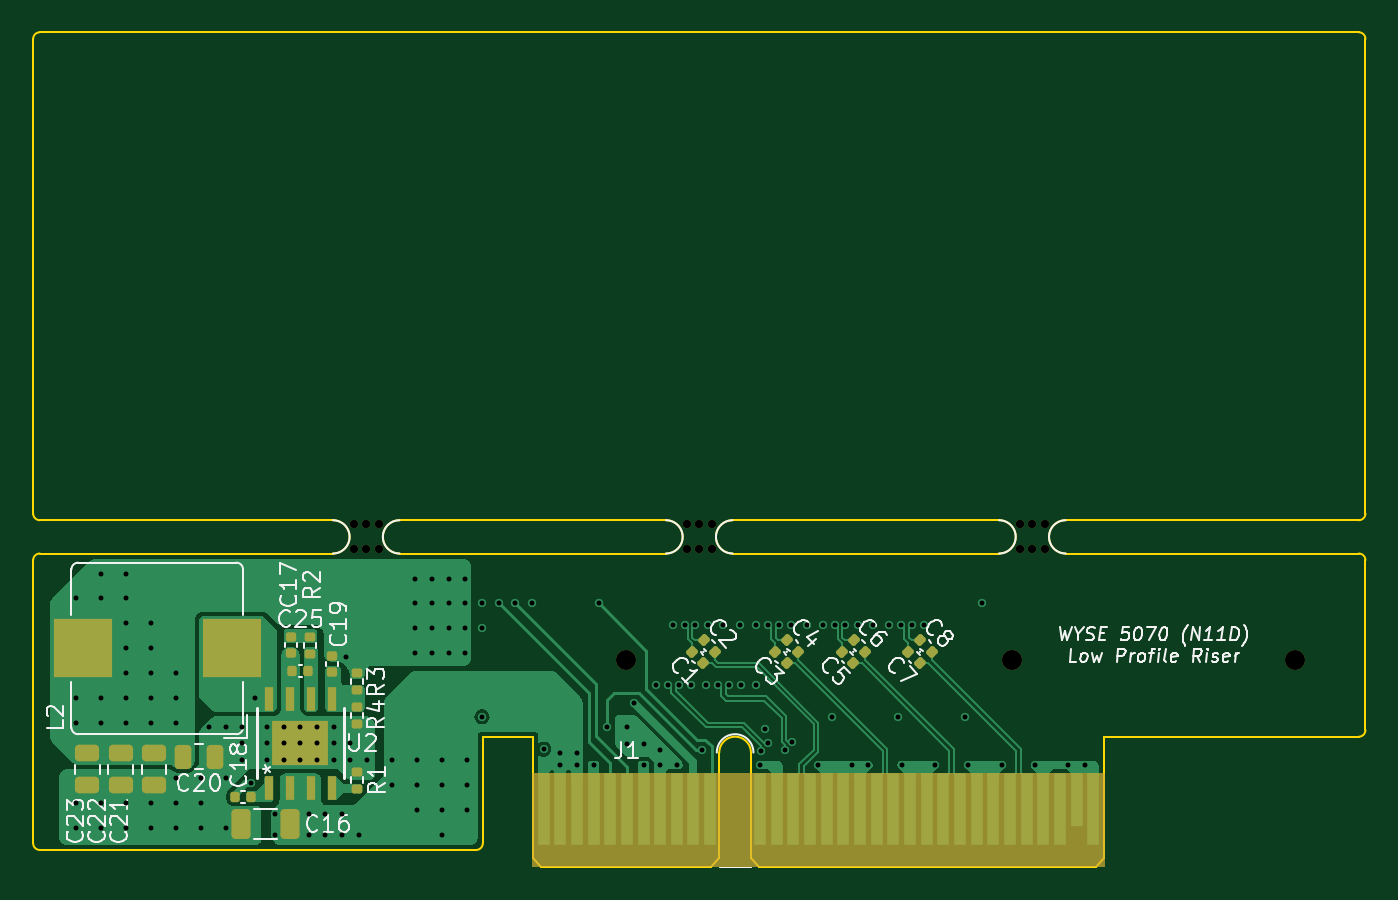
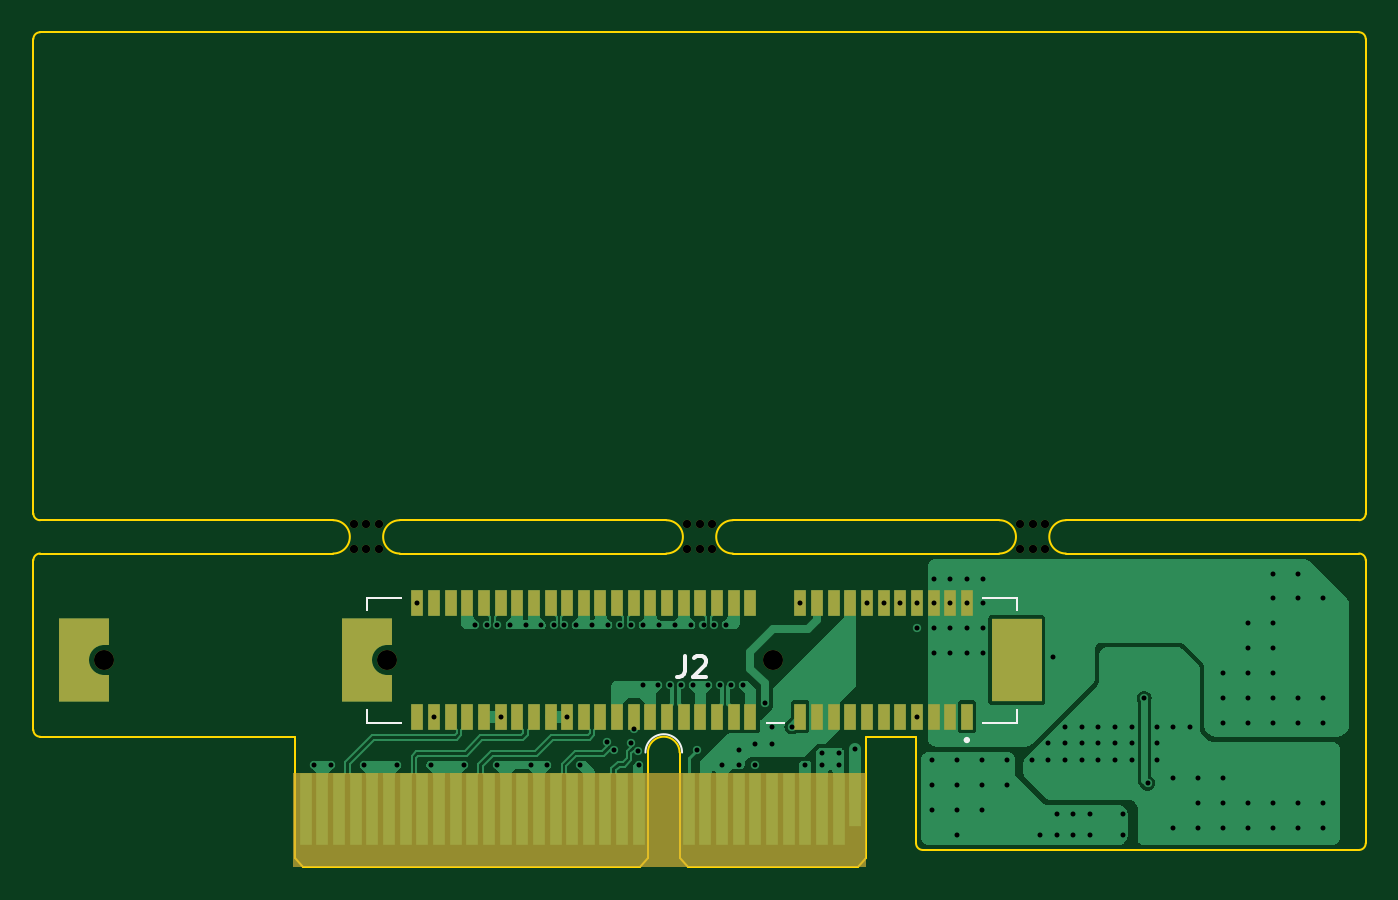
Circuit board: 11 layer files. Board 80.0 x 50.1 mm.
- bottom_copper: WYSE_5070_Riser-B_Cu.gbl (58758 bytes)
- bottom_mask: WYSE_5070_Riser-B_Mask.gbs (4418 bytes)
- paste: WYSE_5070_Riser-B_Paste.gbp (2818 bytes)
- bottom_silk: WYSE_5070_Riser-B_Silkscreen.gbo (7235 bytes)
- outline: WYSE_5070_Riser-Edge_Cuts.gm1 (3044 bytes)
- top_copper: WYSE_5070_Riser-F_Cu.gtl (52781 bytes)
- top_mask: WYSE_5070_Riser-F_Mask.gts (4963 bytes)
- paste: WYSE_5070_Riser-F_Paste.gtp (3831 bytes)
- top_silk: WYSE_5070_Riser-F_Silkscreen.gto (55459 bytes)
- drill: WYSE_5070_Riser-NPTH.drl (691 bytes)
- drill: WYSE_5070_Riser-PTH.drl (2523 bytes)

=== bottom_copper: WYSE_5070_Riser-B_Cu.gbl (58758 bytes, source omitted) ===
=== bottom_mask: WYSE_5070_Riser-B_Mask.gbs ===
G04 #@! TF.GenerationSoftware,KiCad,Pcbnew,7.0.10*
G04 #@! TF.CreationDate,2024-02-13T01:05:36+00:00*
G04 #@! TF.ProjectId,WYSE_5070_Riser,57595345-5f35-4303-9730-5f5269736572,rev?*
G04 #@! TF.SameCoordinates,Original*
G04 #@! TF.FileFunction,Soldermask,Bot*
G04 #@! TF.FilePolarity,Negative*
%FSLAX46Y46*%
G04 Gerber Fmt 4.6, Leading zero omitted, Abs format (unit mm)*
G04 Created by KiCad (PCBNEW 7.0.10) date 2024-02-13 01:05:36*
%MOMM*%
%LPD*%
G01*
G04 APERTURE LIST*
G04 Aperture macros list*
%AMFreePoly0*
4,1,25,2.100000,0.900000,1.800000,0.900000,1.705665,0.897535,1.521119,0.858308,1.348761,0.781569,1.196124,0.670672,1.069880,0.530464,0.975545,0.367071,0.917243,0.187636,0.900000,0.023576,0.900000,-0.023576,0.917243,-0.187636,0.975545,-0.367071,1.069880,-0.530464,1.196124,-0.670672,1.348761,-0.781569,1.521119,-0.858308,1.705665,-0.897535,1.800000,-0.900000,2.100000,-0.900000,
2.100000,-2.500000,-0.900000,-2.500000,-0.900000,2.500000,2.100000,2.500000,2.100000,0.900000,2.100000,0.900000,$1*%
G04 Aperture macros list end*
%ADD10C,0.000000*%
%ADD11R,0.700000X3.200000*%
%ADD12R,0.700000X4.300000*%
%ADD13C,0.500000*%
%ADD14C,1.200000*%
%ADD15FreePoly0,180.000000*%
%ADD16R,0.700000X1.600000*%
%ADD17R,3.000000X5.000000*%
G04 APERTURE END LIST*
D10*
G36*
X128850000Y-63450000D02*
G01*
X94450000Y-63450000D01*
X94450000Y-57800000D01*
X128850000Y-57800000D01*
X128850000Y-63450000D01*
G37*
D11*
X95100000Y-59400000D03*
D12*
X96100000Y-59950000D03*
X97100000Y-59950000D03*
X98100000Y-59950000D03*
X99100000Y-59950000D03*
X100100000Y-59950000D03*
X101100000Y-59950000D03*
X102100000Y-59950000D03*
X103100000Y-59950000D03*
X104100000Y-59950000D03*
X105100000Y-59950000D03*
X108100000Y-59950000D03*
X109100000Y-59950000D03*
X110100000Y-59950000D03*
X111100000Y-59950000D03*
X112100000Y-59950000D03*
X113100000Y-59950000D03*
X114100000Y-59950000D03*
X115100000Y-59950000D03*
X116100000Y-59950000D03*
X117100000Y-59950000D03*
X118100000Y-59950000D03*
X119100000Y-59950000D03*
X120100000Y-59950000D03*
X121100000Y-59950000D03*
X122100000Y-59950000D03*
X123100000Y-59950000D03*
X124100000Y-59950000D03*
X125100000Y-59950000D03*
X126100000Y-59950000D03*
X127100000Y-59950000D03*
X128100000Y-59950000D03*
D13*
X103700000Y-42850000D03*
X103700000Y-44350000D03*
X104450000Y-42850000D03*
X104450000Y-44350000D03*
X105200000Y-42850000D03*
X105200000Y-44350000D03*
X123700000Y-42850000D03*
X123700000Y-44350000D03*
X124450000Y-42850000D03*
X124450000Y-44350000D03*
X125200000Y-42850000D03*
X125200000Y-44350000D03*
X83700000Y-42850000D03*
X83700000Y-44350000D03*
X84450000Y-42850000D03*
X84450000Y-44350000D03*
X85200000Y-42850000D03*
X85200000Y-44350000D03*
D14*
X140200000Y-51000000D03*
D15*
X142000000Y-51000000D03*
D14*
X123200000Y-51000000D03*
X100050000Y-51000000D03*
D16*
X88400000Y-54400000D03*
X89400000Y-54400000D03*
X90400000Y-54400000D03*
X91400000Y-54400000D03*
X92400000Y-54400000D03*
X93400000Y-54400000D03*
X94400000Y-54400000D03*
X95400000Y-54400000D03*
X96400000Y-54400000D03*
X97400000Y-54400000D03*
X98400000Y-54400000D03*
X101400000Y-54400000D03*
X102400000Y-54400000D03*
X103400000Y-54400000D03*
X104400000Y-54400000D03*
X105400000Y-54400000D03*
X106400000Y-54400000D03*
X107400000Y-54400000D03*
X108400000Y-54400000D03*
X109400000Y-54400000D03*
X110400000Y-54400000D03*
X111400000Y-54400000D03*
X112400000Y-54400000D03*
X113400000Y-54400000D03*
X114400000Y-54400000D03*
X115400000Y-54400000D03*
X116400000Y-54400000D03*
X117400000Y-54400000D03*
X118400000Y-54400000D03*
X119400000Y-54400000D03*
X120400000Y-54400000D03*
X121400000Y-54400000D03*
X88400000Y-47600000D03*
X89400000Y-47600000D03*
X90400000Y-47600000D03*
X91400000Y-47600000D03*
X92400000Y-47600000D03*
X93400000Y-47600000D03*
X94400000Y-47600000D03*
X95400000Y-47600000D03*
X96400000Y-47600000D03*
X97400000Y-47600000D03*
X98400000Y-47600000D03*
X101400000Y-47600000D03*
X102400000Y-47600000D03*
X103400000Y-47600000D03*
X104400000Y-47600000D03*
X105400000Y-47600000D03*
X106400000Y-47600000D03*
X107400000Y-47600000D03*
X108400000Y-47600000D03*
X109400000Y-47600000D03*
X110400000Y-47600000D03*
X111400000Y-47600000D03*
X112400000Y-47600000D03*
X113400000Y-47600000D03*
X114400000Y-47600000D03*
X115400000Y-47600000D03*
X116400000Y-47600000D03*
X117400000Y-47600000D03*
X118400000Y-47600000D03*
X119400000Y-47600000D03*
X120400000Y-47600000D03*
X121400000Y-47600000D03*
D17*
X85400000Y-51000000D03*
D15*
X125000000Y-51000000D03*
M02*

=== paste: WYSE_5070_Riser-B_Paste.gbp ===
G04 #@! TF.GenerationSoftware,KiCad,Pcbnew,7.0.10*
G04 #@! TF.CreationDate,2024-02-13T01:05:36+00:00*
G04 #@! TF.ProjectId,WYSE_5070_Riser,57595345-5f35-4303-9730-5f5269736572,rev?*
G04 #@! TF.SameCoordinates,Original*
G04 #@! TF.FileFunction,Paste,Bot*
G04 #@! TF.FilePolarity,Positive*
%FSLAX46Y46*%
G04 Gerber Fmt 4.6, Leading zero omitted, Abs format (unit mm)*
G04 Created by KiCad (PCBNEW 7.0.10) date 2024-02-13 01:05:36*
%MOMM*%
%LPD*%
G01*
G04 APERTURE LIST*
G04 Aperture macros list*
%AMFreePoly0*
4,1,25,2.100000,0.900000,1.800000,0.900000,1.705665,0.897535,1.521119,0.858308,1.348761,0.781569,1.196124,0.670672,1.069880,0.530464,0.975545,0.367071,0.917243,0.187636,0.900000,0.023576,0.900000,-0.023576,0.917243,-0.187636,0.975545,-0.367071,1.069880,-0.530464,1.196124,-0.670672,1.348761,-0.781569,1.521119,-0.858308,1.705665,-0.897535,1.800000,-0.900000,2.100000,-0.900000,
2.100000,-2.500000,-0.900000,-2.500000,-0.900000,2.500000,2.100000,2.500000,2.100000,0.900000,2.100000,0.900000,$1*%
G04 Aperture macros list end*
%ADD10FreePoly0,180.000000*%
%ADD11R,0.700000X1.600000*%
%ADD12R,3.000000X5.000000*%
G04 APERTURE END LIST*
D10*
X142000000Y-51000000D03*
D11*
X88400000Y-54400000D03*
X89400000Y-54400000D03*
X90400000Y-54400000D03*
X91400000Y-54400000D03*
X92400000Y-54400000D03*
X93400000Y-54400000D03*
X94400000Y-54400000D03*
X95400000Y-54400000D03*
X96400000Y-54400000D03*
X97400000Y-54400000D03*
X98400000Y-54400000D03*
X101400000Y-54400000D03*
X102400000Y-54400000D03*
X103400000Y-54400000D03*
X104400000Y-54400000D03*
X105400000Y-54400000D03*
X106400000Y-54400000D03*
X107400000Y-54400000D03*
X108400000Y-54400000D03*
X109400000Y-54400000D03*
X110400000Y-54400000D03*
X111400000Y-54400000D03*
X112400000Y-54400000D03*
X113400000Y-54400000D03*
X114400000Y-54400000D03*
X115400000Y-54400000D03*
X116400000Y-54400000D03*
X117400000Y-54400000D03*
X118400000Y-54400000D03*
X119400000Y-54400000D03*
X120400000Y-54400000D03*
X121400000Y-54400000D03*
X88400000Y-47600000D03*
X89400000Y-47600000D03*
X90400000Y-47600000D03*
X91400000Y-47600000D03*
X92400000Y-47600000D03*
X93400000Y-47600000D03*
X94400000Y-47600000D03*
X95400000Y-47600000D03*
X96400000Y-47600000D03*
X97400000Y-47600000D03*
X98400000Y-47600000D03*
X101400000Y-47600000D03*
X102400000Y-47600000D03*
X103400000Y-47600000D03*
X104400000Y-47600000D03*
X105400000Y-47600000D03*
X106400000Y-47600000D03*
X107400000Y-47600000D03*
X108400000Y-47600000D03*
X109400000Y-47600000D03*
X110400000Y-47600000D03*
X111400000Y-47600000D03*
X112400000Y-47600000D03*
X113400000Y-47600000D03*
X114400000Y-47600000D03*
X115400000Y-47600000D03*
X116400000Y-47600000D03*
X117400000Y-47600000D03*
X118400000Y-47600000D03*
X119400000Y-47600000D03*
X120400000Y-47600000D03*
X121400000Y-47600000D03*
D12*
X85400000Y-51000000D03*
D10*
X125000000Y-51000000D03*
M02*

=== bottom_silk: WYSE_5070_Riser-B_Silkscreen.gbo (7235 bytes, source omitted) ===
=== outline: WYSE_5070_Riser-Edge_Cuts.gm1 ===
G04 #@! TF.GenerationSoftware,KiCad,Pcbnew,7.0.10*
G04 #@! TF.CreationDate,2024-02-13T01:05:36+00:00*
G04 #@! TF.ProjectId,WYSE_5070_Riser,57595345-5f35-4303-9730-5f5269736572,rev?*
G04 #@! TF.SameCoordinates,Original*
G04 #@! TF.FileFunction,Profile,NP*
%FSLAX46Y46*%
G04 Gerber Fmt 4.6, Leading zero omitted, Abs format (unit mm)*
G04 Created by KiCad (PCBNEW 7.0.10) date 2024-02-13 01:05:36*
%MOMM*%
%LPD*%
G01*
G04 APERTURE LIST*
G04 #@! TA.AperFunction,Profile*
%ADD10C,0.100000*%
G04 #@! TD*
G04 APERTURE END LIST*
D10*
X144450000Y-45000000D02*
G75*
G03*
X144050000Y-44600000I-400000J0D01*
G01*
X144450000Y-45000000D02*
X144450000Y-55200000D01*
X64850000Y-42600000D02*
X82450000Y-42600000D01*
X64450000Y-62000000D02*
X64450000Y-45000000D01*
X122450000Y-44600000D02*
G75*
G03*
X122450000Y-42600000I0J1000000D01*
G01*
X106450000Y-44600000D02*
X122450000Y-44600000D01*
X91450000Y-55600000D02*
X91450000Y-62000000D01*
X106450000Y-42600000D02*
X122450000Y-42600000D01*
X144050000Y-55600000D02*
G75*
G03*
X144450000Y-55200000I0J400000D01*
G01*
X126450000Y-42600000D02*
G75*
G03*
X126450000Y-44600000I0J-1000000D01*
G01*
X126450000Y-42600000D02*
X144050000Y-42600000D01*
X144450000Y-13700000D02*
G75*
G03*
X144050000Y-13300000I-400000J0D01*
G01*
X64450000Y-62000000D02*
G75*
G03*
X64850000Y-62400000I400000J0D01*
G01*
X82450000Y-44600000D02*
G75*
G03*
X82450000Y-42600000I0J1000000D01*
G01*
X64850000Y-13300000D02*
G75*
G03*
X64450000Y-13700000I0J-400000D01*
G01*
X144450000Y-42200000D02*
X144450000Y-13700000D01*
X64450000Y-42200000D02*
X64450000Y-13700000D01*
X86450000Y-42600000D02*
X102450000Y-42600000D01*
X128750000Y-55600000D02*
X144050000Y-55600000D01*
X126450000Y-44600000D02*
X144050000Y-44600000D01*
X144050000Y-42600000D02*
G75*
G03*
X144450000Y-42200000I0J400000D01*
G01*
X102450000Y-44600000D02*
G75*
G03*
X102450000Y-42600000I0J1000000D01*
G01*
X86450000Y-42600000D02*
G75*
G03*
X86450000Y-44600000I0J-1000000D01*
G01*
X64850000Y-44600000D02*
G75*
G03*
X64450000Y-45000000I0J-400000D01*
G01*
X91050000Y-62400000D02*
G75*
G03*
X91450000Y-62000000I0J400000D01*
G01*
X94450000Y-55600000D02*
X91450000Y-55600000D01*
X106450000Y-42600000D02*
G75*
G03*
X106450000Y-44600000I0J-1000000D01*
G01*
X64850000Y-44600000D02*
X82450000Y-44600000D01*
X86450000Y-44600000D02*
X102450000Y-44600000D01*
X64450000Y-42200000D02*
G75*
G03*
X64850000Y-42600000I400000J0D01*
G01*
X91050000Y-62400000D02*
X64850000Y-62400000D01*
X144050000Y-13300000D02*
X64850000Y-13300000D01*
X94450000Y-55600000D02*
X94450000Y-62900000D01*
X94450000Y-62900000D02*
X94950000Y-63400000D01*
X94950000Y-63400000D02*
X105150000Y-63400000D01*
X105650000Y-56550000D02*
X105650000Y-62900000D01*
X105650000Y-62900000D02*
X105150000Y-63400000D01*
X107550000Y-56550000D02*
X107550000Y-62900000D01*
X107550000Y-62900000D02*
X108050000Y-63400000D01*
X108050000Y-63400000D02*
X128250000Y-63400000D01*
X128750000Y-55600000D02*
X128750000Y-62900000D01*
X128750000Y-62900000D02*
X128250000Y-63400000D01*
X107550000Y-56550000D02*
G75*
G03*
X105650000Y-56550000I-950000J0D01*
G01*
M02*

=== top_copper: WYSE_5070_Riser-F_Cu.gtl (52781 bytes, source omitted) ===
=== top_mask: WYSE_5070_Riser-F_Mask.gts ===
G04 #@! TF.GenerationSoftware,KiCad,Pcbnew,7.0.10*
G04 #@! TF.CreationDate,2024-02-13T01:05:36+00:00*
G04 #@! TF.ProjectId,WYSE_5070_Riser,57595345-5f35-4303-9730-5f5269736572,rev?*
G04 #@! TF.SameCoordinates,Original*
G04 #@! TF.FileFunction,Soldermask,Top*
G04 #@! TF.FilePolarity,Negative*
%FSLAX46Y46*%
G04 Gerber Fmt 4.6, Leading zero omitted, Abs format (unit mm)*
G04 Created by KiCad (PCBNEW 7.0.10) date 2024-02-13 01:05:36*
%MOMM*%
%LPD*%
G01*
G04 APERTURE LIST*
G04 Aperture macros list*
%AMRoundRect*
0 Rectangle with rounded corners*
0 $1 Rounding radius*
0 $2 $3 $4 $5 $6 $7 $8 $9 X,Y pos of 4 corners*
0 Add a 4 corners polygon primitive as box body*
4,1,4,$2,$3,$4,$5,$6,$7,$8,$9,$2,$3,0*
0 Add four circle primitives for the rounded corners*
1,1,$1+$1,$2,$3*
1,1,$1+$1,$4,$5*
1,1,$1+$1,$6,$7*
1,1,$1+$1,$8,$9*
0 Add four rect primitives between the rounded corners*
20,1,$1+$1,$2,$3,$4,$5,0*
20,1,$1+$1,$4,$5,$6,$7,0*
20,1,$1+$1,$6,$7,$8,$9,0*
20,1,$1+$1,$8,$9,$2,$3,0*%
G04 Aperture macros list end*
%ADD10C,0.000000*%
%ADD11RoundRect,0.140000X-0.219203X-0.021213X-0.021213X-0.219203X0.219203X0.021213X0.021213X0.219203X0*%
%ADD12RoundRect,0.140000X-0.170000X0.140000X-0.170000X-0.140000X0.170000X-0.140000X0.170000X0.140000X0*%
%ADD13RoundRect,0.250000X0.325000X0.650000X-0.325000X0.650000X-0.325000X-0.650000X0.325000X-0.650000X0*%
%ADD14R,0.700000X4.300000*%
%ADD15R,0.700000X3.200000*%
%ADD16RoundRect,0.250000X-0.475000X0.250000X-0.475000X-0.250000X0.475000X-0.250000X0.475000X0.250000X0*%
%ADD17RoundRect,0.140000X0.140000X0.170000X-0.140000X0.170000X-0.140000X-0.170000X0.140000X-0.170000X0*%
%ADD18RoundRect,0.250000X-0.250000X-0.475000X0.250000X-0.475000X0.250000X0.475000X-0.250000X0.475000X0*%
%ADD19C,0.500000*%
%ADD20RoundRect,0.135000X-0.185000X0.135000X-0.185000X-0.135000X0.185000X-0.135000X0.185000X0.135000X0*%
%ADD21RoundRect,0.135000X0.185000X-0.135000X0.185000X0.135000X-0.185000X0.135000X-0.185000X-0.135000X0*%
%ADD22R,3.550000X3.500000*%
%ADD23R,0.558800X1.422400*%
%ADD24R,3.352800X2.717800*%
%ADD25C,1.200000*%
G04 APERTURE END LIST*
D10*
G36*
X128800000Y-63450000D02*
G01*
X94400000Y-63450000D01*
X94400000Y-57800000D01*
X128800000Y-57800000D01*
X128800000Y-63450000D01*
G37*
D11*
X109714142Y-49807036D03*
X110392964Y-50485858D03*
D12*
X79925000Y-49625000D03*
X79925000Y-50585000D03*
D13*
X79875000Y-60850000D03*
X76925000Y-60850000D03*
D14*
X95100000Y-59950000D03*
X96100000Y-59950000D03*
X97100000Y-59950000D03*
X98100000Y-59950000D03*
X99100000Y-59950000D03*
X100100000Y-59950000D03*
X101100000Y-59950000D03*
X102100000Y-59950000D03*
X103100000Y-59950000D03*
X104100000Y-59950000D03*
X105100000Y-59950000D03*
X108100000Y-59950000D03*
X109100000Y-59950000D03*
X110100000Y-59950000D03*
X111100000Y-59950000D03*
X112100000Y-59950000D03*
X113100000Y-59950000D03*
X114100000Y-59950000D03*
X115100000Y-59950000D03*
X116100000Y-59950000D03*
X117100000Y-59950000D03*
X118100000Y-59950000D03*
X119100000Y-59950000D03*
X120100000Y-59950000D03*
X121100000Y-59950000D03*
X122100000Y-59950000D03*
X123100000Y-59950000D03*
X124100000Y-59950000D03*
X125100000Y-59950000D03*
X126100000Y-59950000D03*
D15*
X127100000Y-59400000D03*
D14*
X128100000Y-59950000D03*
D16*
X67700000Y-56600000D03*
X67700000Y-58500000D03*
X69700000Y-56600000D03*
X69700000Y-58500000D03*
D17*
X77530000Y-59200000D03*
X76570000Y-59200000D03*
D11*
X113714142Y-49807036D03*
X114392964Y-50485858D03*
D18*
X73450000Y-56800000D03*
X75350000Y-56800000D03*
D19*
X103700000Y-42850000D03*
X103700000Y-44350000D03*
X104450000Y-42850000D03*
X104450000Y-44350000D03*
X105200000Y-42850000D03*
X105200000Y-44350000D03*
D17*
X80980000Y-51650000D03*
X80020000Y-51650000D03*
D16*
X71700000Y-56600000D03*
X71700000Y-58500000D03*
D20*
X83900000Y-53790000D03*
X83900000Y-54810000D03*
X83900000Y-51790000D03*
X83900000Y-52810000D03*
D11*
X117007036Y-50514142D03*
X117685858Y-51192964D03*
D21*
X81075000Y-50610000D03*
X81075000Y-49590000D03*
D11*
X113007036Y-50514142D03*
X113685858Y-51192964D03*
X109007036Y-50514142D03*
X109685858Y-51192964D03*
D21*
X83900000Y-58710000D03*
X83900000Y-57690000D03*
D12*
X82400000Y-50770000D03*
X82400000Y-51730000D03*
D22*
X76375000Y-50300000D03*
X67425000Y-50300000D03*
D19*
X123700000Y-42850000D03*
X123700000Y-44350000D03*
X124450000Y-42850000D03*
X124450000Y-44350000D03*
X125200000Y-42850000D03*
X125200000Y-44350000D03*
D11*
X104714142Y-49807036D03*
X105392964Y-50485858D03*
X104007036Y-50514142D03*
X104685858Y-51192964D03*
D19*
X83700000Y-42850000D03*
X83700000Y-44350000D03*
X84450000Y-42850000D03*
X84450000Y-44350000D03*
X85200000Y-42850000D03*
X85200000Y-44350000D03*
D11*
X117714142Y-49807036D03*
X118392964Y-50485858D03*
D23*
X78595000Y-58692400D03*
X79865000Y-58692400D03*
X81135000Y-58692400D03*
X82405000Y-58692400D03*
X82405000Y-53307600D03*
X81135000Y-53307600D03*
X79865000Y-53307600D03*
X78595000Y-53307600D03*
D24*
X80500000Y-56000000D03*
D25*
X140200000Y-51000000D03*
X123200000Y-51000000D03*
X100050000Y-51000000D03*
M02*

=== paste: WYSE_5070_Riser-F_Paste.gtp (3831 bytes, source withheld) ===
=== top_silk: WYSE_5070_Riser-F_Silkscreen.gto (55459 bytes, source omitted) ===
=== drill: WYSE_5070_Riser-NPTH.drl ===
M48
; DRILL file {KiCad 7.0.10} date Tue Feb 13 00:03:23 2024
; FORMAT={-:-/ absolute / metric / decimal}
; #@! TF.CreationDate,2024-02-13T00:03:23+00:00
; #@! TF.GenerationSoftware,Kicad,Pcbnew,7.0.10
; #@! TF.FileFunction,NonPlated,1,4,NPTH
FMAT,2
METRIC
; #@! TA.AperFunction,NonPlated,NPTH,ComponentDrill
T1C0.500
; #@! TA.AperFunction,NonPlated,NPTH,ComponentDrill
T2C1.200
%
G90
G05
T1
X83.7Y-42.85
X83.7Y-44.35
X84.45Y-42.85
X84.45Y-44.35
X85.2Y-42.85
X85.2Y-44.35
X103.7Y-42.85
X103.7Y-44.35
X104.45Y-42.85
X104.45Y-44.35
X105.2Y-42.85
X105.2Y-44.35
X123.7Y-42.85
X123.7Y-44.35
X124.45Y-42.85
X124.45Y-44.35
X125.2Y-42.85
X125.2Y-44.35
T2
X100.05Y-51.0
X123.2Y-51.0
X140.2Y-51.0
M30

=== drill: WYSE_5070_Riser-PTH.drl ===
M48
; DRILL file {KiCad 7.0.10} date Tue Feb 13 00:03:23 2024
; FORMAT={-:-/ absolute / metric / decimal}
; #@! TF.CreationDate,2024-02-13T00:03:23+00:00
; #@! TF.GenerationSoftware,Kicad,Pcbnew,7.0.10
; #@! TF.FileFunction,Plated,1,4,PTH
FMAT,2
METRIC
; #@! TA.AperFunction,Plated,PTH,ViaDrill
T1C0.300
%
G90
G05
T1
X67.0Y-47.3
X67.0Y-53.3
X67.0Y-54.8
X67.0Y-59.6
X67.0Y-61.1
X68.5Y-45.8
X68.5Y-47.3
X68.5Y-53.3
X68.5Y-54.8
X68.5Y-59.6
X68.5Y-61.1
X70.0Y-45.8
X70.0Y-47.3
X70.0Y-48.8
X70.0Y-50.3
X70.0Y-51.8
X70.0Y-53.3
X70.0Y-54.8
X70.0Y-59.6
X70.0Y-61.1
X71.5Y-48.8
X71.5Y-50.3
X71.5Y-51.8
X71.5Y-53.3
X71.5Y-54.8
X71.5Y-59.6
X71.5Y-61.1
X73.0Y-51.8
X73.0Y-53.3
X73.0Y-54.8
X73.0Y-58.1
X73.0Y-59.6
X73.0Y-61.1
X74.5Y-58.1
X74.5Y-59.6
X74.5Y-61.1
X75.0Y-55.0
X76.0Y-55.0
X76.0Y-58.1
X76.0Y-61.1
X77.0Y-55.0
X77.0Y-56.0
X77.0Y-57.0
X77.55Y-58.4
X77.75Y-53.3
X78.5Y-55.0
X78.5Y-56.0
X78.5Y-57.0
X79.0Y-60.25
X79.0Y-61.5
X79.5Y-55.0
X79.5Y-56.0
X79.5Y-57.0
X80.5Y-55.0
X80.5Y-56.0
X80.5Y-57.0
X81.0Y-60.25
X81.0Y-61.5
X81.5Y-55.0
X81.5Y-56.0
X81.5Y-57.0
X82.0Y-60.25
X82.0Y-61.5
X82.5Y-55.0
X82.5Y-56.0
X82.5Y-57.0
X83.0Y-60.25
X83.0Y-61.5
X83.25Y-50.8
X83.5Y-56.0
X83.5Y-57.0
X84.0Y-61.5
X84.5Y-57.0
X86.0Y-57.0
X86.0Y-58.5
X87.4Y-46.1
X87.4Y-47.6
X87.4Y-49.1
X87.4Y-50.6
X87.5Y-57.0
X87.5Y-58.5
X87.5Y-60.0
X88.4Y-46.1
X88.4Y-47.6
X88.4Y-49.1
X88.4Y-50.6
X89.0Y-57.0
X89.0Y-58.5
X89.0Y-60.0
X89.0Y-61.5
X89.4Y-46.1
X89.4Y-47.6
X89.4Y-49.1
X89.4Y-50.6
X90.4Y-46.1
X90.4Y-47.6
X90.4Y-49.1
X90.4Y-50.6
X90.5Y-57.0
X90.5Y-58.5
X90.5Y-60.0
X91.4Y-47.6
X91.4Y-49.1
X91.4Y-54.4
X92.4Y-47.6
X93.4Y-47.6
X94.4Y-47.6
X95.1Y-56.35
X96.1Y-56.6
X96.1Y-57.3
X97.1Y-56.6
X97.1Y-57.3
X98.1Y-57.3
X98.4Y-47.6
X98.9Y-55.0
X100.1Y-55.0
X100.1Y-56.05
X100.55Y-53.55
X101.1Y-56.05
X101.1Y-57.3
X101.85Y-52.5
X102.1Y-56.4
X102.1Y-57.3
X102.587Y-52.5
X102.85Y-48.9
X103.1Y-57.3
X103.213Y-52.5
X103.587Y-48.9
X103.95Y-52.5
X104.213Y-48.9
X104.6Y-56.4
X104.85Y-52.5
X104.95Y-48.9
X105.587Y-52.5
X105.9Y-48.9
X106.213Y-52.5
X106.9Y-48.9
X106.95Y-52.5
X107.85Y-48.9
X107.85Y-52.5
X108.1Y-57.3
X108.14Y-56.433
X108.4Y-55.15
X108.583Y-55.99
X108.587Y-48.9
X109.213Y-48.9
X109.578Y-56.372
X109.95Y-48.9
X110.022Y-55.928
X110.9Y-48.9
X111.6Y-57.3
X111.85Y-48.9
X112.4Y-54.4
X112.587Y-48.905
X113.213Y-48.905
X113.6Y-57.3
X113.95Y-48.9
X114.6Y-57.3
X114.9Y-48.9
X115.85Y-48.9
X116.4Y-54.4
X116.587Y-48.9
X116.6Y-57.3
X117.213Y-48.9
X117.95Y-48.9
X118.6Y-57.3
X120.4Y-54.4
X120.6Y-57.3
X121.4Y-47.6
X122.6Y-57.3
X124.6Y-57.3
X126.6Y-57.3
X127.6Y-57.3
M30

